Run: headless pygame with SDL's dummy video driver; simulated clock (each Clock.tick advances the game by its frame time, no real sleeping); random seed 0; keys injected as events and as key.get_pressed() state; mouse plan: one left click at the window centre at the start of phase 2, then a move to the lower-right quarter at the start of phase 3.
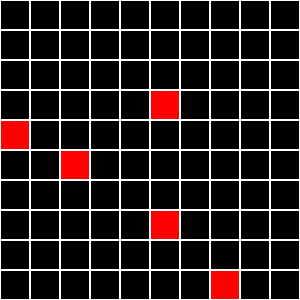
Frame 1 of 4 · flips 1–60 · no input
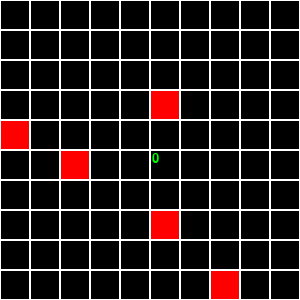
Frame 2 of 4 · flips 61–180 · clicked the window centre · tapped SPACE, RETURN · held RIGHT (→), D
Frame 3 of 4 · flips 181–300 · moved the mouse to the lower-right quarter · held DOWN (↓), S · screen unchanged from frame 2, image omitted
Frame 4 of 4 · flips 301–420 · held LEFT (←), A, UP (↑), W · screen unchanged from frame 3, image omitted

The pygame program that drew these frames:

import pygame
import random


class Board:
    def __init__(self, width, height):
        pygame.init()
        self.width = width
        self.height = height
        self.board = [[0] * width for _ in range(height)]
        self.left = 10
        self.top = 10
        self.cell_size = 30

    def set_view(self, left, top, cell_size):
        self.left = left
        self.top = top
        self.cell_size = cell_size



    def get_click(self, mouse_pos):
        cell = self.get_cell(mouse_pos)
        self.on_click(cell)

    def get_cell(self, mouse_pos):
        x = mouse_pos[0] - self.left
        y = mouse_pos[1] - self.top
        if x < 0 or y < 0:
            return None
        col = x // self.cell_size
        row = y // self.cell_size
        if col >= self.width or row >= self.height:
            return None
        else:
            return col, row

    def on_click(self, cell_coords):
        if cell_coords:
            self.board[cell_coords[1]][cell_coords[0]] = (self.board[cell_coords[1]][cell_coords[0]] + 1) % 3




class Minesweeper(Board):
    def __init__(self, width=10, height=10):
        super().__init__(width, height)
        self.board = [[10 if random.random() < 0.1 else -1 for _ in range(width)] for _ in range(height)]

    def render(self, screen):
        for row in range(self.height):
            for col in range(self.width):
                if self.board[row][col] == 10:
                    pygame.draw.rect(screen, "red",
                                     (self.left + self.cell_size * col, self.top + self.cell_size * row,
                                      self.cell_size, self.cell_size))
                pygame.draw.rect(screen, "white",
                                 (self.left + self.cell_size * col, self.top + self.cell_size * row,
                                  self.cell_size, self.cell_size), 1)
                if 0 <= self.board[row][col] <= 8:
                    font = pygame.font.Font(None, 20)
                    text = font.render(str(self.board[row][col]), True, '#00FF00')
                    screen.blit(text, (self.left + self.cell_size * col + 2, self.top + self.cell_size * row + 2))

    def on_click(self, cell_coords):
        if cell_coords:
            col, row = cell_coords
            if self.board[row][col] != 10:
                s = 0
                dx = ((-1, -1), (-1, 0), (-1, +1), (0, +1), (+1, +1), (+1, 0), (+1, -1), (0, -1))
                for d in dx:
                    if (0 <= row + d[0] < self.height and 0 <= col + d[1] < self.width and
                            self.board[row + d[0]][col + d[1]] == 10):
                        s += 1
            self.board[row][col] = s



if __name__ == '__main__':
    pygame.init()
    pygame.display.set_caption('Сапёр')
    size = width, height = 300, 300
    screen = pygame.display.set_mode(size)
    cell_size = 30
    game_Minesweeper = Minesweeper(width // cell_size, height // cell_size)
    game_Minesweeper.set_view(0, 0, cell_size)
    running = True
    while running:
        for event in pygame.event.get():
            if event.type == pygame.QUIT:
                running = False
            if event.type == pygame.MOUSEBUTTONDOWN and event.button == 1:
                game_Minesweeper.get_click(event.pos)

        screen.fill((0, 0, 0))
        game_Minesweeper.render(screen)
        pygame.display.flip()
    pygame.quit()
